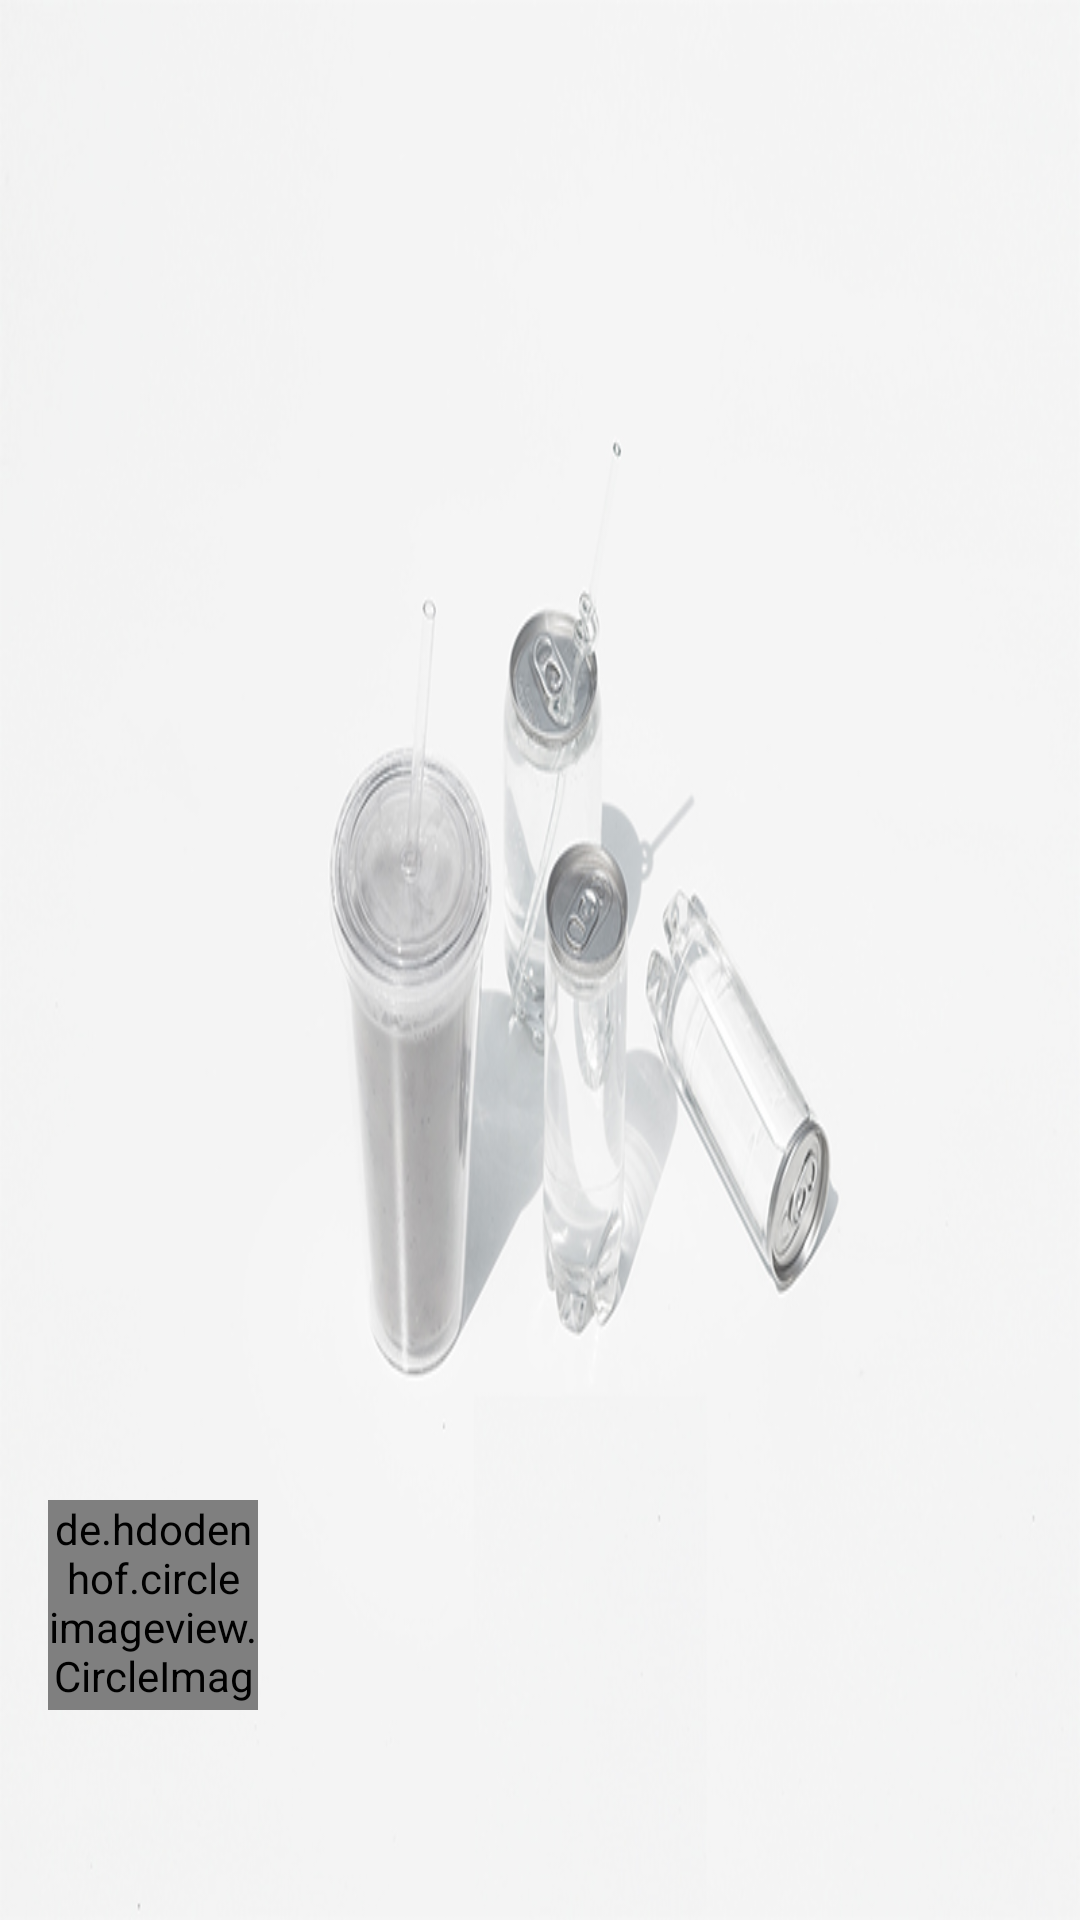

Android layout source for this screen:
<!-- AndroidManifest.xml: application theme AppTheme -->
<!-- res/layout/nav_header_main.xml -->
<?xml version="1.0" encoding="utf-8"?>
<LinearLayout xmlns:android="http://schemas.android.com/apk/res/android"
    xmlns:app="http://schemas.android.com/apk/res-auto"
    android:layout_width="match_parent"
    android:layout_height="@dimen/nav_header_height"
    android:background="@drawable/nav1"
    android:gravity="bottom"
    android:orientation="vertical"
    android:theme="@style/ThemeOverlay.AppCompat.Dark">

    <de.hdodenhof.circleimageview.CircleImageView
        android:id="@+id/header_profile_image"
        android:layout_width="70dp"
        android:layout_height="70dp"
        android:layout_marginLeft="@dimen/nav_bar_margin_left"
        android:layout_marginStart="@dimen/nav_bar_margin_left"
        app:civ_border_color="#FFFFFF"
        app:civ_border_width="1dp" />

    <TextView
        android:id="@+id/header_profile_name"
        android:layout_width="match_parent"
        android:layout_height="wrap_content"
        android:layout_marginLeft="@dimen/nav_bar_margin_left"
        android:layout_marginStart="@dimen/nav_bar_margin_left"
        android:layout_marginTop="@dimen/nav_header_vertical_spacing"
        android:fontFamily="Roboto Medium"
        android:textAppearance="@style/TextAppearance.AppCompat.Body1"
        android:textSize="14sp"
        android:textColor="@color/primary_text"/>

    <TextView
        android:id="@+id/header_profile_email"
        android:layout_width="wrap_content"
        android:layout_height="wrap_content"
        android:layout_marginBottom="16dp"
        android:layout_marginLeft="@dimen/nav_bar_margin_left"
        android:layout_marginStart="@dimen/nav_bar_margin_left"
        android:fontFamily="Roboto Regular"
        android:textSize="14sp"
        android:textColor="@color/primary_text"/>

</LinearLayout>
<!-- resources referenced by this layout -->
<resources>
  <color name="primary_text">#212121</color>
  <dimen name="nav_bar_margin_left">16dp</dimen>
  <dimen name="nav_header_height">190dp</dimen>
  <dimen name="nav_header_vertical_spacing">16dp</dimen>
  <!-- drawable nav1: jpg bitmap (drawable-hdpi, 93028 bytes) -->
  <style name="AppTheme" parent="Theme.AppCompat.DayNight.DarkActionBar">
          <item name="colorPrimary">@color/colorPrimary</item>
          <item name="colorPrimaryDark">@color/colorPrimaryDark</item>
          <item name="colorAccent">@color/colorAccent</item>
      </style>
  <color name="colorPrimary">#FFFFFF</color>
  <color name="colorPrimaryDark">#E0E0E0</color>
  <color name="colorAccent">#011936</color>
</resources>
